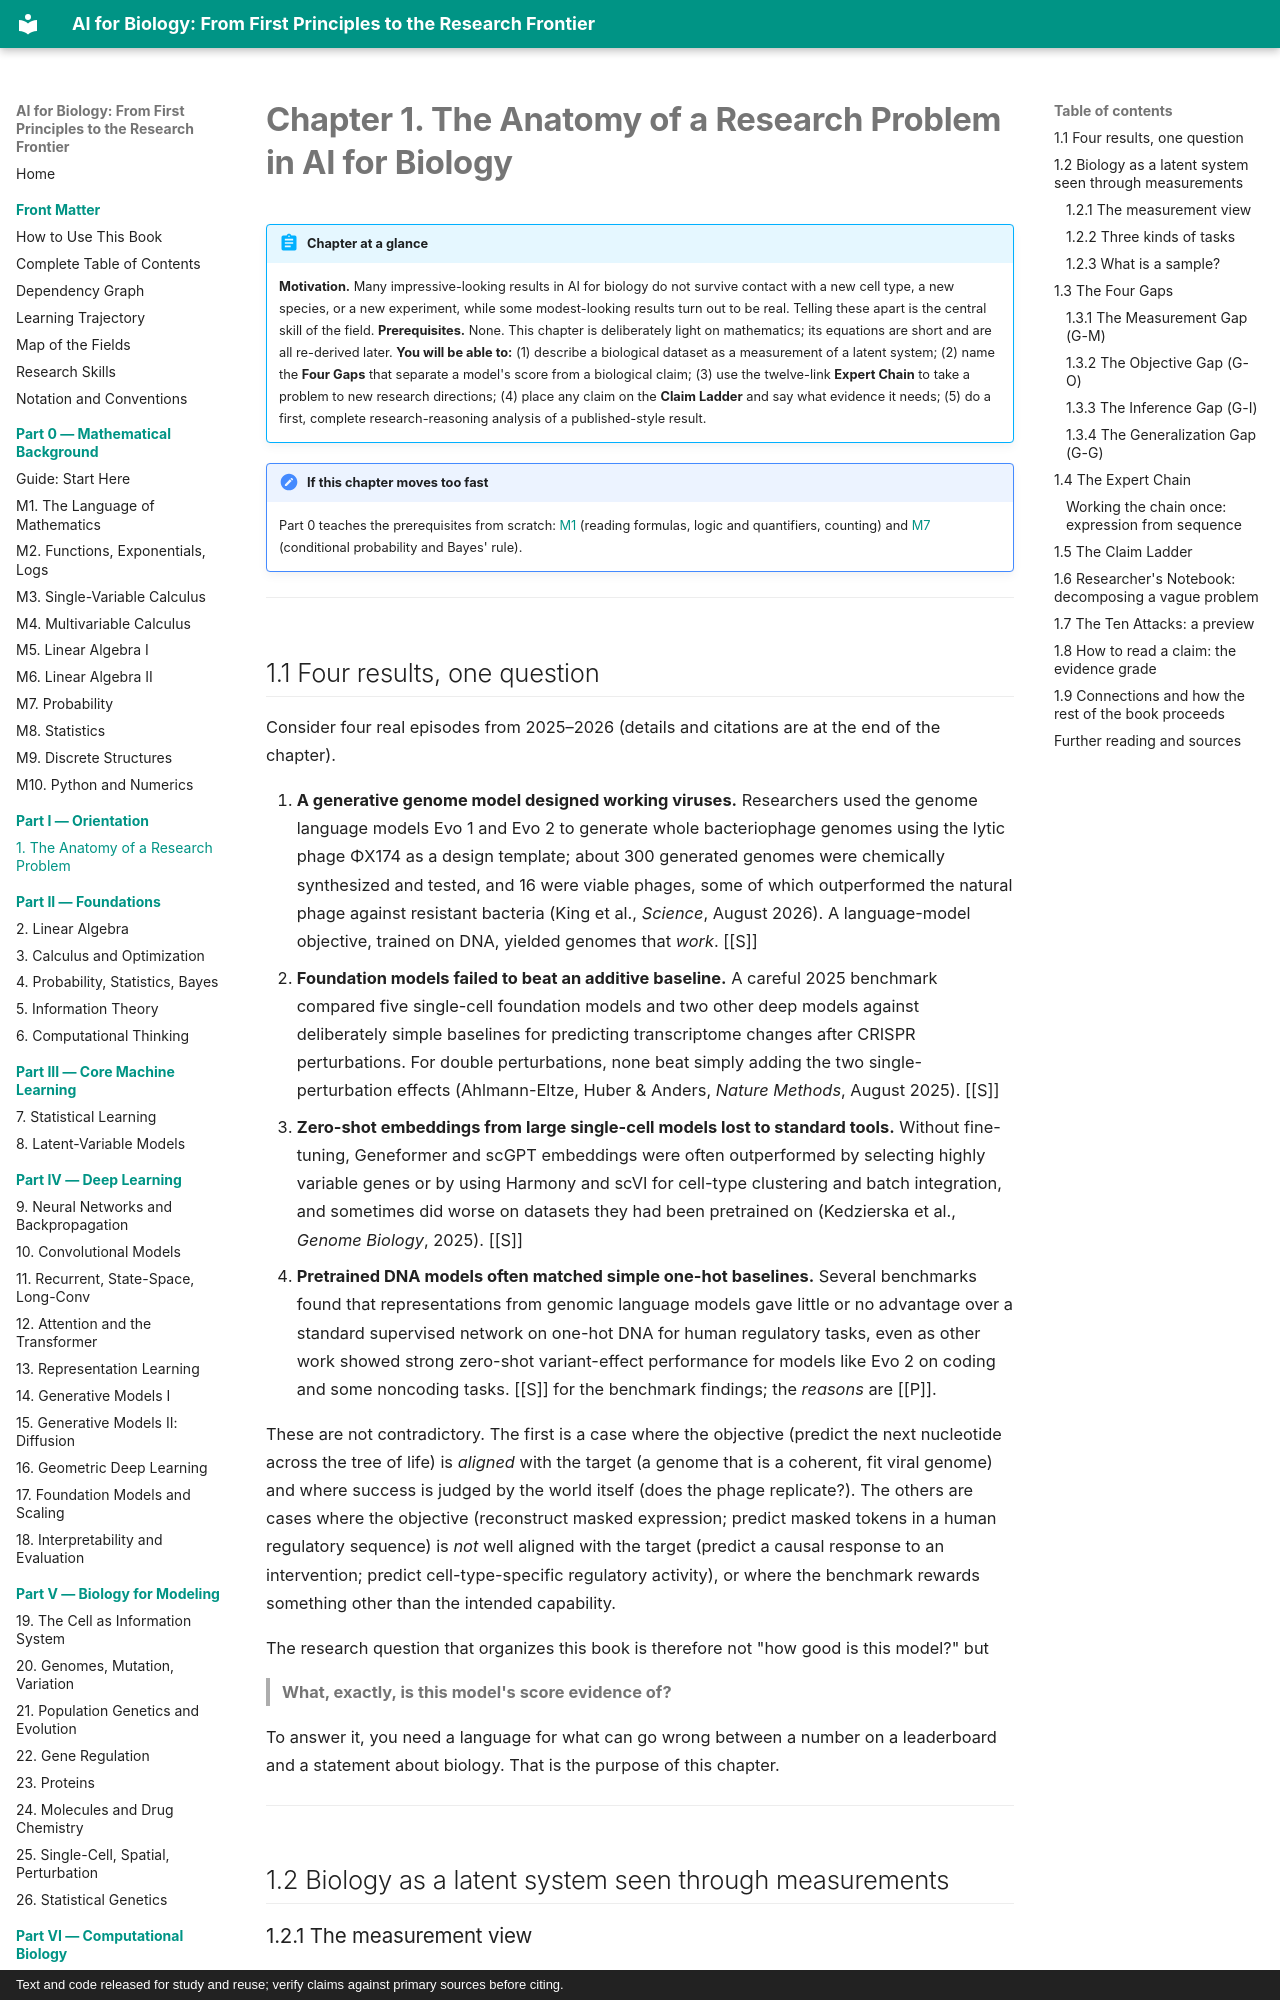

repository: namknnguyen/ai-for-biology-book · page: chapters/ch01-expert-chain/index.html · generator: mkdocs · copyright: Text and code released for study and reuse; verify claims against primary sources before citing.

# Chapter 1. The Anatomy of a Research Problem in AI for Biology

!!! abstract "Chapter at a glance"
    **Motivation.** Many impressive-looking results in AI for biology do not survive contact with a new cell type, a new species, or a new experiment, while some modest-looking results turn out to be real. Telling these apart is the central skill of the field.
    **Prerequisites.** None. This chapter is deliberately light on mathematics; its equations are short and are all re-derived later.
    **You will be able to:** (1) describe a biological dataset as a measurement of a latent system; (2) name the **Four Gaps** that separate a model's score from a biological claim; (3) use the twelve-link **Expert Chain** to take a problem to new research directions; (4) place any claim on the **Claim Ladder** and say what evidence it needs; (5) do a first, complete research-reasoning analysis of a published-style result.


!!! note "If this chapter moves too fast"
    Part 0 teaches the prerequisites from scratch: [M1](m01-language-of-mathematics.md) (reading formulas, logic and quantifiers, counting) and [M7](m07-probability.md) (conditional probability and Bayes' rule).

---

## 1.1 Four results, one question

Consider four real episodes from 2025–2026 (details and citations are at the end of the chapter).

1. **A generative genome model designed working viruses.** Researchers used the genome language models Evo 1 and Evo 2 to generate whole bacteriophage genomes using the lytic phage ΦX174 as a design template; about 300 generated genomes were chemically synthesized and tested, and 16 were viable phages, some of which outperformed the natural phage against resistant bacteria (King et al., *Science*, August 2026). A language-model objective, trained on DNA, yielded genomes that *work*. [[S]]
2. **Foundation models failed to beat an additive baseline.** A careful 2025 benchmark compared five single-cell foundation models and two other deep models against deliberately simple baselines for predicting transcriptome changes after CRISPR perturbations. For double perturbations, none beat simply adding the two single-perturbation effects (Ahlmann-Eltze, Huber & Anders, *Nature Methods*, August 2025). [[S]]
3. **Zero-shot embeddings from large single-cell models lost to standard tools.** Without fine-tuning, Geneformer and scGPT embeddings were often outperformed by selecting highly variable genes or by using Harmony and scVI for cell-type clustering and batch integration, and sometimes did worse on datasets they had been pretrained on (Kedzierska et al., *Genome Biology*, 2025). [[S]]
4. **Pretrained DNA models often matched simple one-hot baselines.** Several benchmarks found that representations from genomic language models gave little or no advantage over a standard supervised network on one-hot DNA for human regulatory tasks, even as other work showed strong zero-shot variant-effect performance for models like Evo 2 on coding and some noncoding tasks. [[S]] for the benchmark findings; the *reasons* are [[P]].

These are not contradictory. The first is a case where the objective (predict the next nucleotide across the tree of life) is *aligned* with the target (a genome that is a coherent, fit viral genome) and where success is judged by the world itself (does the phage replicate?). The others are cases where the objective (reconstruct masked expression; predict masked tokens in a human regulatory sequence) is *not* well aligned with the target (predict a causal response to an intervention; predict cell-type-specific regulatory activity), or where the benchmark rewards something other than the intended capability.

The research question that organizes this book is therefore not "how good is this model?" but

> **What, exactly, is this model's score evidence of?**

To answer it, you need a language for what can go wrong between a number on a leaderboard and a statement about biology. That is the purpose of this chapter.

---

## 1.2 Biology as a latent system seen through measurements
